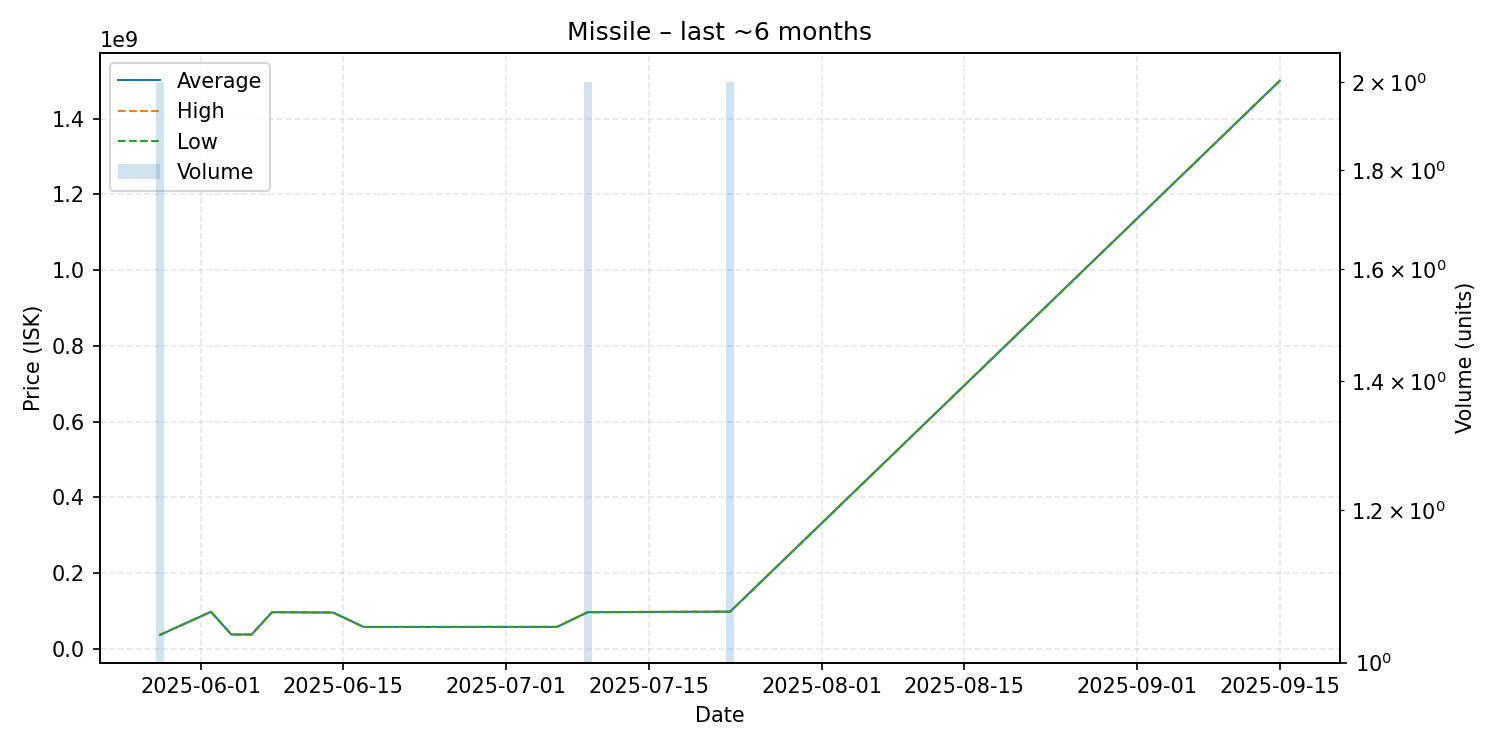

The file beside this chart, header and first rows:
date, average, highest, lowest, order_count, volume
2025-05-28, 37030000, 37030000, 37030000, 1, 2
2025-06-02, 97990000, 97990000, 97990000, 1, 1
2025-06-04, 38020000, 38020000, 38020000, 1, 1
2025-06-06, 38000000, 38000000, 38000000, 1, 1
2025-06-08, 96980000, 96980000, 96980000, 1, 1
2025-06-14, 96000000, 96000000, 96000000, 1, 1
2025-06-17, 57900000, 57900000, 57900000, 1, 1
2025-07-06, 58000000, 58000000, 58000000, 1, 1
2025-07-09, 96945000, 96990000, 96900000, 2, 2
2025-07-23, 98345000, 98700000, 97990000, 2, 2
2025-09-15, 1500000000, 1500000000, 1500000000, 1, 1
